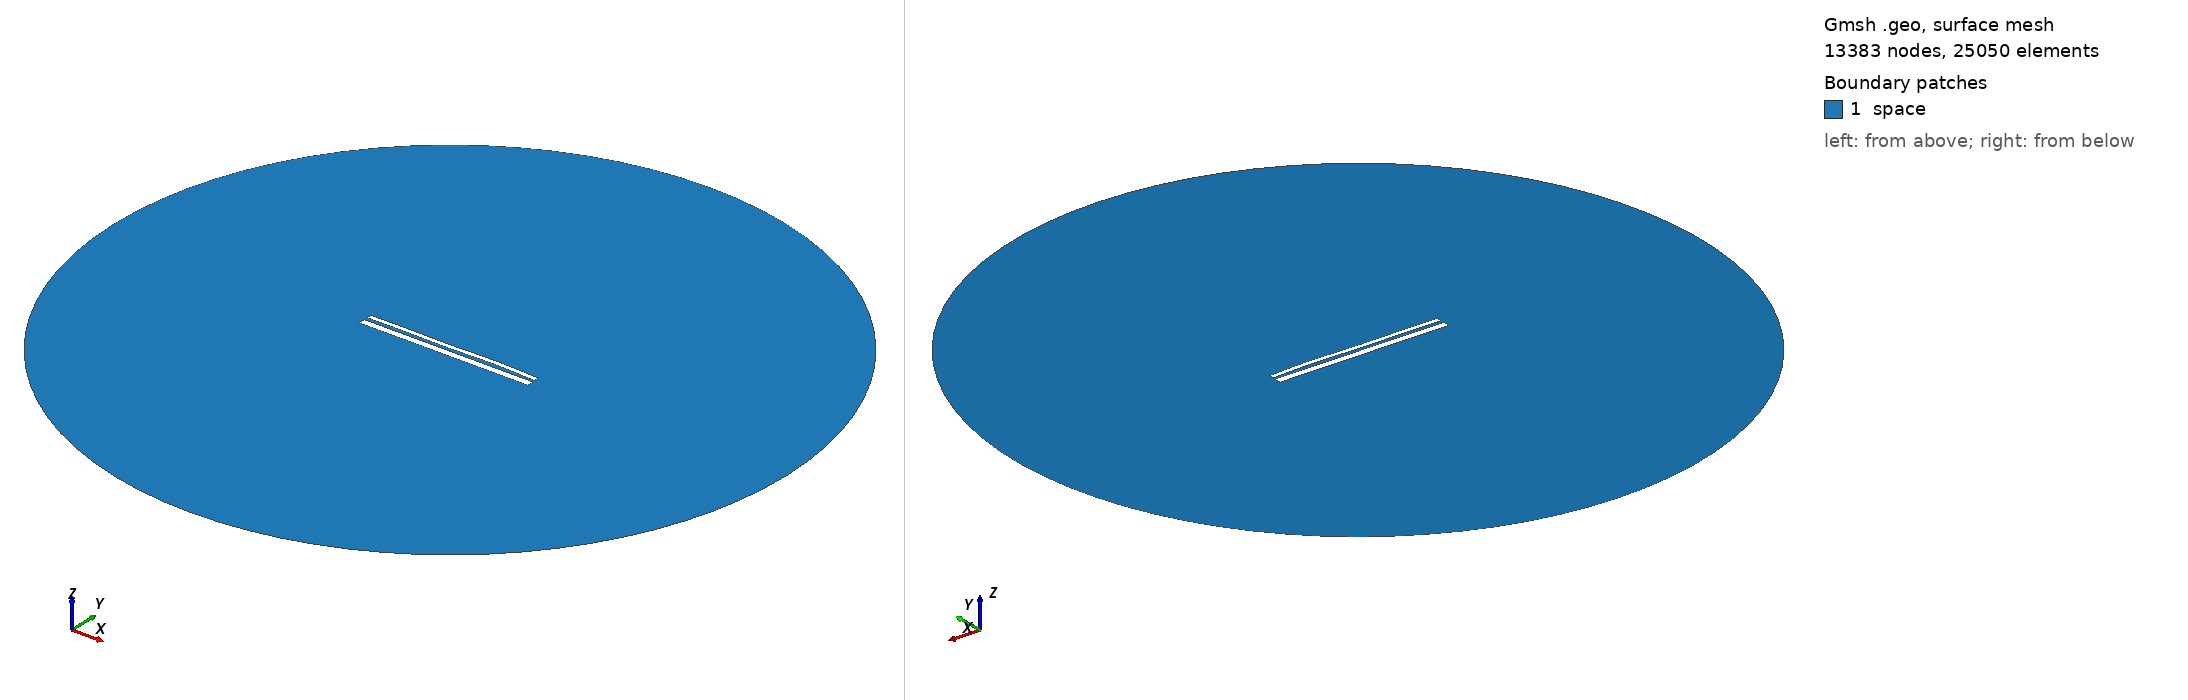

Gmsh geometry script, surface-meshed: 13383 nodes, 25050 surface elements. Boundary patches (legend numbers): 1 space. Left view from above one corner, right view from below the opposite corner. Legend entries are the model's physical surfaces. The drawing asked Gmsh for element sizes between 1% and 20% of the model's largest extent; the script's own settings can give other sizes.

=== 12830.geo (drawn) ===
//---------------------------------------
// Geometry kernel
//---------------------------------------

SetFactory("OpenCASCADE");



//---------------------------------------
// Parameters of the geometry
//---------------------------------------

// Overetch of the upper plate
overetch = 0.5;

// Distance between the plates
distance = 1.5;

// Discretization over the x axis (for the deformation)
nx = 50; 

// Length of the plate
L = 100 - overetch; 

// Number of modes
n = 4; 

// 1st mode coefficient
coeff(1) = 0.0;
beta(1) = 0.596864 * 3.1415926535 / L;

// 2nd mode coefficient
coeff(2) = 0.07499999999999998;
beta(2) = 1.49418 * 3.1415926535 / L;

// 3rd mode coefficient
coeff(3) = -0.15;
beta(3) = 2.50025 * 3.1415926535 / L;

// 4th mode coefficient
coeff(4) = 0.15;
beta(4) = 3.49999 * 3.1415926535 / L;



//---------------------------------------
// Upper plate (deformed rectangle)
//---------------------------------------

// Coordiantes of the upper plate
xmin = -50;
xmax = 50 - overetch;

// Height of the upper plate
yheight = 4 - 2 * overetch;

// Indexes of the points
UpperID[] = {};
LowerID[] = {};
LeftID[] = {};
RightID[] = {};

// Point index
p = 1;

// Horizontal edges
For i In {1:nx}
    x = xmin + (i-1)*(xmax - xmin)/(nx-1);

    y_bottom = distance / 2 + overetch;
    For j In {1:n}
        C = (Cosh(beta(j)*L) + Cos(beta(j)*L)) / (Sinh(beta(j)*L) + Sin(beta(j)*L));
        y_bottom  = y_bottom + coeff(j) * (Cosh(beta(j)*(x+50)) - Cos(beta(j)*(x+50)) - C * (Sinh(beta(j)*(x+50)) - Sin(beta(j)*(x+50))));
    EndFor

    y_top = y_bottom + yheight;

    Point(p) = {x, y_top, 0, 1.0};
    UpperID[i] = p;
    p = p + 1;

    Point(p) = {x, y_bottom, 0, 1.0};
    LowerID[i] = p;
    p = p + 1;
EndFor

// Create point lists
UpperPts[] = {}; LowerPts[] = {};
For i In {1:nx}
  UpperPts[] += {UpperID[i]};
  LowerPts[] += {LowerID[i]};
EndFor

// Build splines
Spline(1) = {UpperPts[]};
Spline(2) = {LowerPts[]};
Line(3) = {LowerPts[nx-1], UpperPts[nx-1]};
Line(4) = {LowerPts[0], UpperPts[0]};

// Build the plane surface
Curve Loop(1) = {2, 3, -1, -4};
Plane Surface(1) = {1};



//---------------------------------------
// Lower plate (rectangle)
//---------------------------------------

// Vertices
Point(1001) = {-50, -1, 0, 1.0};
Point(1002) = { 50, -1, 0, 1.0};
Point(1003) = { 50,  -5, 0, 1.0};
Point(1004) = {-50,  -5, 0, 1.0};

// Edges
Line(5) = {1001, 1002};
Line(6) = {1002, 1003};
Line(7) = {1003, 1004};
Line(8) = {1004, 1001};

// Plane surface
Line Loop(2) = {5, 6, 7, 8};
Plane Surface(2) = {2}; 



//---------------------------------------
// Outer (fictious) boundary
//---------------------------------------

// Points
Point(1005) = {0, 0, 0};       // Center
Point(1006) = {200, 0, 0};     // Start point
Point(1007) = {0, 200, 0};     // 90 degrees
Point(1008) = {-200, 0, 0};    // 180 degrees
Point(1009) = {0, -200, 0};    // 270 degrees

// Circle arcs (each needs start, center, end)
Circle(9) = {1006, 1005, 1007};
Circle(10) = {1007, 1005, 1008};
Circle(11) = {1008, 1005, 1009};
Circle(12) = {1009, 1005, 1006};

// Plane surface for the entire domain
Curve Loop(3) = {9, 10, 11, 12};
Surface(3) = {3};

// Subtract the plates from the whole domain to obtain the actual domain where we want to solve the equations
BooleanDifference{ Surface{3}; Delete; }{ Surface{1}; Surface{2}; Delete; }




//---------------------------------------
// Transfinite Lines/Curves
//---------------------------------------

// Set the number of points on the boundaries
r = 7;

// Plates
Transfinite Curve {1, 2} = 50*r Using Progression 1;
Transfinite Curve {3, 4} = 2*r Using Progression 1;
Transfinite Line {5, 7} = 50*r Using Progression 1;
Transfinite Line {6, 8} = 2*r Using Progression 1;

// Outer boundary
Transfinite Line {9, 10, 11, 12} = 20 Using Progression 1;



//---------------------------------------
// Physical groups
//---------------------------------------                

// Physical curves (boundaries)
Physical Line("force_segment", 10) = {2};
Physical Line("upper_plate", 11) = {1, 3, 4};
Physical Line("lower_plate", 12) = {5, 6, 7, 8};
Physical Line("boundary", 20) = {9, 10, 11, 12};

// Physical Surfaces
Physical Surface("space", 30) = {3};



//---------------------------------------
// 6. Generate the Mesh
//---------------------------------------

// 2D mesh generation
Mesh 2;
